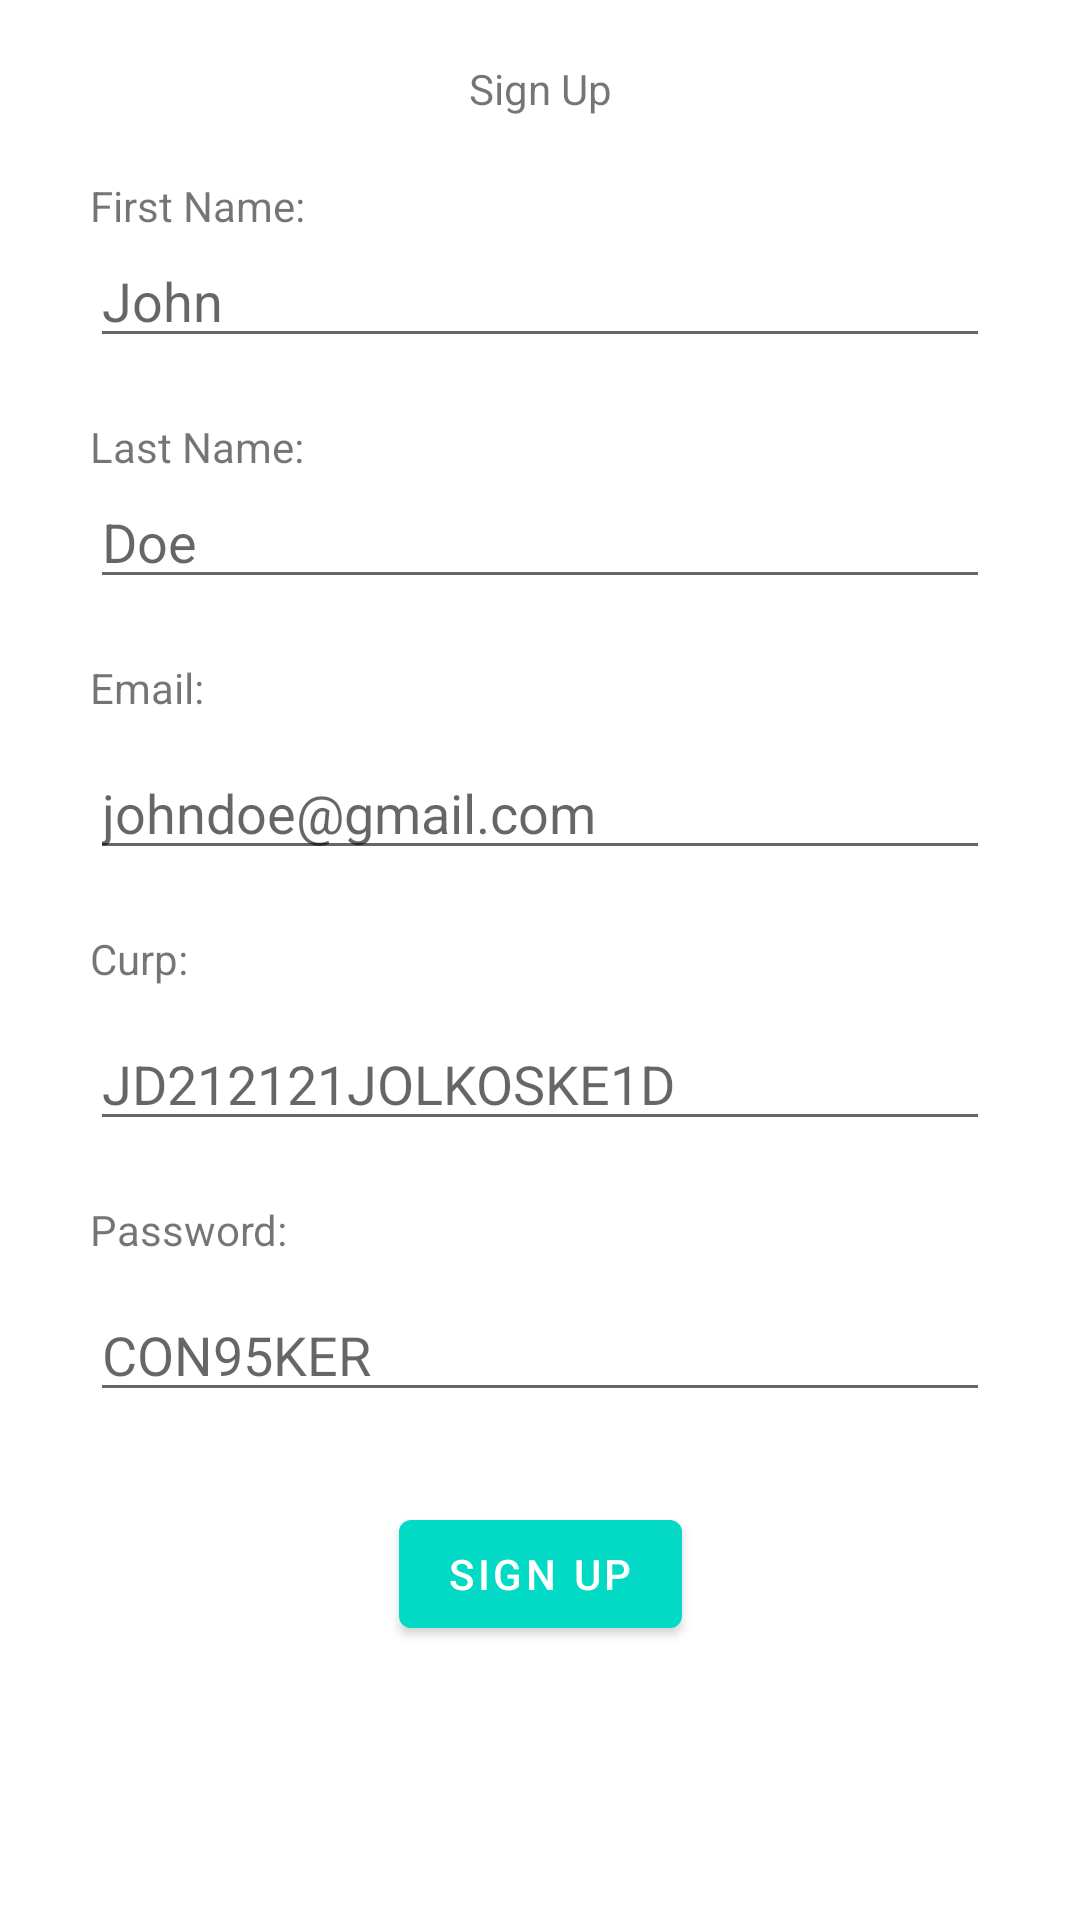

Here is an Android app screen rendered from its layout file. Give the layout XML and the strings, colors and styles it references.
<!-- AndroidManifest.xml: application theme Theme.MiMedicoKotlin -->
<!-- res/layout/fragment_signup.xml -->
<?xml version="1.0" encoding="utf-8"?>
<androidx.constraintlayout.widget.ConstraintLayout xmlns:android="http://schemas.android.com/apk/res/android"
    xmlns:app="http://schemas.android.com/apk/res-auto"
    xmlns:tools="http://schemas.android.com/tools"
    android:layout_width="match_parent"
    android:layout_height="match_parent"
    tools:context=".ui.signup.SignupFragment">


    <TextView
        android:id="@+id/signup_banner"
        android:layout_width="wrap_content"
        android:layout_height="wrap_content"
        android:layout_marginTop="20dp"
        android:text="@string/signup_text"
        app:layout_constraintEnd_toEndOf="parent"
        app:layout_constraintStart_toStartOf="parent"
        app:layout_constraintTop_toTopOf="parent" />

    <TextView
        android:id="@+id/signup_firstname_text"
        android:layout_width="wrap_content"
        android:layout_height="wrap_content"
        android:layout_marginStart="30dp"
        android:layout_marginTop="20dp"
        android:text="@string/signup_firstname_text"
        app:layout_constraintStart_toStartOf="parent"
        app:layout_constraintTop_toBottomOf="@+id/signup_banner" />

    <EditText
        android:id="@+id/signup_firstname"
        android:layout_width="0dp"
        android:layout_height="wrap_content"
        android:layout_marginStart="30dp"
        android:layout_marginEnd="30dp"
        android:ems="10"
        android:hint="@string/signup_firstname_hint"
        android:inputType="textPersonName"
        app:layout_constraintEnd_toEndOf="parent"
        app:layout_constraintStart_toStartOf="parent"
        app:layout_constraintTop_toBottomOf="@+id/signup_firstname_text" />


    <TextView
        android:id="@+id/signup_lastname_text"
        android:layout_width="wrap_content"
        android:layout_height="wrap_content"
        android:layout_marginStart="30dp"
        android:layout_marginTop="20dp"
        android:text="@string/signup_lastname_text"
        app:layout_constraintStart_toStartOf="parent"
        app:layout_constraintTop_toBottomOf="@+id/signup_firstname" />

    <EditText
        android:id="@+id/signup_lastname"
        android:layout_width="0dp"
        android:layout_height="wrap_content"
        android:layout_marginStart="30dp"
        android:layout_marginEnd="30dp"
        android:ems="10"
        android:hint="@string/signup_lastname_hint"
        android:inputType="textPersonName"
        app:layout_constraintEnd_toEndOf="parent"
        app:layout_constraintStart_toStartOf="parent"
        app:layout_constraintTop_toBottomOf="@+id/signup_lastname_text" />

    <TextView
        android:id="@+id/signup_email_text"
        android:layout_width="wrap_content"
        android:layout_height="wrap_content"
        android:layout_marginStart="30dp"
        android:layout_marginTop="20dp"
        android:text="@string/signup_email_text"
        app:layout_constraintStart_toStartOf="parent"
        app:layout_constraintTop_toBottomOf="@+id/signup_lastname" />

    <EditText
        android:id="@+id/signup_email"
        android:layout_width="0dp"
        android:layout_height="wrap_content"
        android:layout_marginStart="30dp"
        android:layout_marginTop="10dp"
        android:layout_marginEnd="30dp"
        android:ems="10"
        android:hint="@string/signup_email_hint"
        android:inputType="textEmailAddress"
        app:layout_constraintEnd_toEndOf="parent"
        app:layout_constraintStart_toStartOf="parent"
        app:layout_constraintTop_toBottomOf="@+id/signup_email_text" />

    <TextView
        android:id="@+id/signup_curp_text"
        android:layout_width="wrap_content"
        android:layout_height="wrap_content"
        android:layout_marginStart="30dp"
        android:layout_marginTop="20dp"
        android:text="@string/signup_curp_text"
        app:layout_constraintStart_toStartOf="parent"
        app:layout_constraintTop_toBottomOf="@+id/signup_email" />

    <EditText
        android:id="@+id/signup_curp"
        android:layout_width="0dp"
        android:layout_height="wrap_content"
        android:layout_marginStart="30dp"
        android:layout_marginTop="10dp"
        android:layout_marginEnd="30dp"
        android:ems="10"
        android:hint="@string/signup_curp_hint"
        android:inputType="text"
        app:layout_constraintEnd_toEndOf="parent"
        app:layout_constraintStart_toStartOf="parent"
        app:layout_constraintTop_toBottomOf="@+id/signup_curp_text" />

    <TextView
        android:id="@+id/signup_password_text"
        android:layout_width="wrap_content"
        android:layout_height="wrap_content"
        android:layout_marginStart="30dp"
        android:layout_marginTop="20dp"
        android:text="@string/signup_password_text"
        app:layout_constraintStart_toStartOf="parent"
        app:layout_constraintTop_toBottomOf="@+id/signup_curp" />

    <EditText
        android:id="@+id/signup_password"
        android:layout_width="0dp"
        android:layout_height="wrap_content"
        android:layout_marginStart="30dp"
        android:layout_marginTop="10dp"
        android:layout_marginEnd="30dp"
        android:ems="10"
        android:hint="@string/signup_password_hint"
        android:inputType="textPassword"
        app:layout_constraintEnd_toEndOf="parent"
        app:layout_constraintStart_toStartOf="parent"
        app:layout_constraintTop_toBottomOf="@+id/signup_password_text" />

    <Button
        android:id="@+id/signup_action"
        android:layout_width="wrap_content"
        android:layout_height="wrap_content"
        android:layout_marginTop="30dp"
        android:text="@string/signup_send"
        app:layout_constraintEnd_toEndOf="parent"
        app:layout_constraintStart_toStartOf="parent"
        app:layout_constraintTop_toBottomOf="@+id/signup_password" />

    <ProgressBar
        android:id="@+id/signup_progressBar"
        style="?android:attr/progressBarStyle"
        android:visibility="gone"
        android:layout_width="wrap_content"
        android:layout_height="wrap_content"
        app:layout_constraintBottom_toBottomOf="parent"
        app:layout_constraintEnd_toEndOf="parent"
        app:layout_constraintStart_toStartOf="parent"
        app:layout_constraintTop_toTopOf="parent" />


</androidx.constraintlayout.widget.ConstraintLayout>
<!-- resources referenced by this layout -->
<resources>
  <string name="signup_curp_hint">JD212121JOLKOSKE1D</string>
  <string name="signup_curp_text">Curp:</string>
  <string name="signup_email_hint">johndoe@gmail.com</string>
  <string name="signup_email_text">Email:</string>
  <string name="signup_firstname_hint">John</string>
  <string name="signup_firstname_text">First Name:</string>
  <string name="signup_lastname_hint">Doe</string>
  <string name="signup_lastname_text">Last Name:</string>
  <string name="signup_password_hint">CON95KER</string>
  <string name="signup_password_text">Password:</string>
  <string name="signup_send">Sign Up</string>
  <string name="signup_text">Sign Up</string>
  <style name="Theme.MiMedicoKotlin" parent="Theme.MaterialComponents.DayNight.DarkActionBar">
          
          <item name="colorPrimary">@color/teal_200</item>
          <item name="colorPrimaryVariant">@color/teal_700</item>
          <item name="colorOnPrimary">@color/white</item>
          
          <item name="colorSecondary">@color/teal_200</item>
          <item name="colorSecondaryVariant">@color/teal_700</item>
          <item name="colorOnSecondary">@color/white</item>
          
          <item name="android:statusBarColor">?attr/colorPrimaryVariant</item>
          
  
          <item name="background">@drawable/back_main</item>
      </style>
  <color name="teal_200">#FF03DAC5</color>
  <color name="teal_700">#FF018786</color>
  <color name="white">#FFFFFFFF</color>
</resources>
